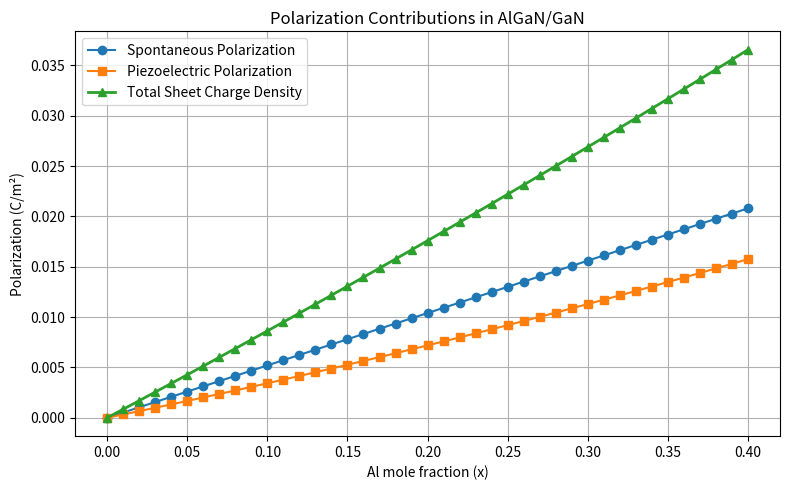
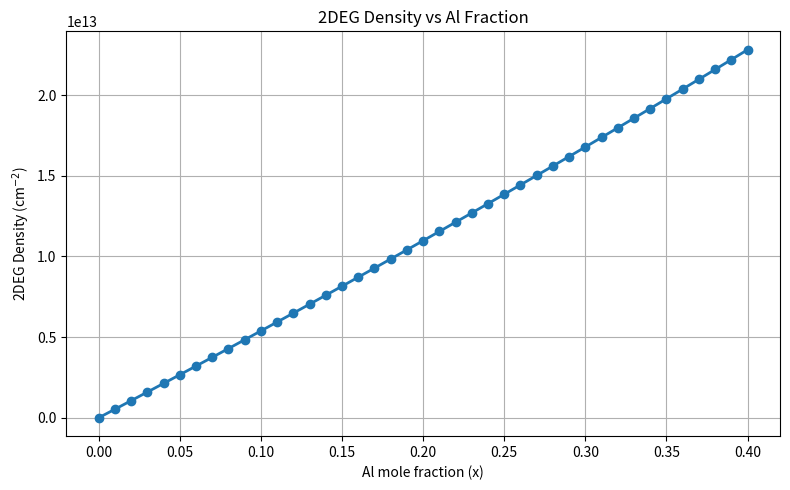
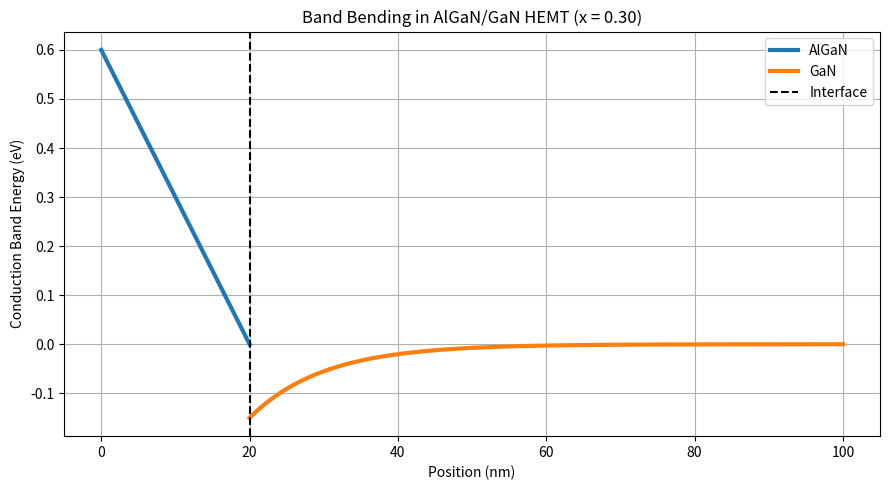

Here is the Python script that generated these plots, in order:
import numpy as np
import matplotlib.pyplot as plt

# Material parameters: GaN and AlN
GaN = {
    "a0":   0.3189,   # lattice constant (nm)
    "P_sp": -0.029,   # spontaneous polarization (C/m²)
    "e31":  -0.49,    # piezoelectric coefficient (C/m²)
    "e33":   0.73,    # piezoelectric coefficient (C/m²)
    "C13": 103,       # elastic constant (GPa)
    "C33": 405,        # elastic constant (GPa)
    "Eg" : 3.44       # eV

}

AlN = {
    "a0":   0.3112,
    "P_sp": -0.081,
    "e31":  -0.60,
    "e33":   1.46,
    "C13": 108,
    "C33": 373,
    "Eg" : 6.28   
}

# Step A: Linear interpolation (Vegard's law)

def algan_parameter(x, value_GaN, value_AlN):
    result = x * value_AlN + (1 - x) * value_GaN
    return result

# Step B: Get all AlGaN properties for Al fraction x

def get_algan_properties(x):
    algan = {}
    for key in GaN:
        algan[key] = algan_parameter(x, GaN[key], AlN[key])
    return algan

# Step C: Piezoelectric polarization of strained AlGaN

def piezoelectric_polarization(algan_props, a_GaN):
    a = algan_props["a0"]      # relaxed AlGaN lattice constant
    e31 = algan_props["e31"]
    e33 = algan_props["e33"]
    C13 = algan_props["C13"]
    C33 = algan_props["C33"]

    # in-plane strain
    strain = (a_GaN - a) / a

    # piezoelectric polarization
    Ppz = 2 * strain * (e31 - e33 * (C13 / C33))

    return Ppz

# Step D: Total polarization sheet charge density

def sheet_charge_density(x):
    algan_props = get_algan_properties(x)

    Psp_algan = algan_props["P_sp"]
    Psp_gan = GaN["P_sp"]

    Ppz_algan = piezoelectric_polarization(algan_props, GaN["a0"])

    # polarization discontinuity
    sigma = (Psp_algan - Psp_gan) + Ppz_algan

    return abs(sigma)

# Calculating Conduction band (This is the new addition)

def conduction_band_offset(x):

    Eg_algan = algan_parameter(
        x,
        GaN["Eg"],
        AlN["Eg"]
    )

    delta_Eg = Eg_algan - GaN["Eg"]

    delta_Ec = 0.70 * delta_Eg

    return delta_Ec

# Step E: Calculate 2DEG density

q = 1.602e-19  # electron charge (C)

def sheet_carrier_density(x):
    sigma = sheet_charge_density(x)

    # carriers/m²
    ns_m2 = sigma / q

    # convert to cm^-2
    ns_cm2 = ns_m2 / 1e4

    return ns_cm2

# Generate data


x_values = np.linspace(0.0, 0.40, 41)

sigma_values = [sheet_charge_density(x) for x in x_values]
ns_values = [sheet_carrier_density(x) for x in x_values]


# Print sample values


print("Al Fraction    Sheet Charge (C/m²)    2DEG Density (cm⁻²)")
print("-" * 55)

for x in [0.15, 0.20, 0.25, 0.30]:
    sigma = sheet_charge_density(x)
    ns = sheet_carrier_density(x)

    print(f"{x:8.2f}      {sigma:10.4f}         {ns:.3e}")

    x = 0.30

delta_Ec = conduction_band_offset(x)

print(f"x = {x:.2f}")
print(f"Conduction Band Offset = {delta_Ec:.3f} eV")


# Graph 1: Polarization Components


Psp_diff_values = []
Ppz_values = []
sigma_total_values = []

for x in x_values:
    props = get_algan_properties(x)

    Psp_diff = abs(props["P_sp"] - GaN["P_sp"])
    Ppz = abs(piezoelectric_polarization(props, GaN["a0"]))
    sigma = abs(Psp_diff + Ppz)

    Psp_diff_values.append(Psp_diff)
    Ppz_values.append(Ppz)
    sigma_total_values.append(sigma)

plt.figure(figsize=(8,5))

plt.plot(x_values, Psp_diff_values, marker='o',
         label='Spontaneous Polarization')

plt.plot(x_values, Ppz_values, marker='s',
         label='Piezoelectric Polarization')

plt.plot(x_values, sigma_total_values, marker='^',
         linewidth=2,
         label='Total Sheet Charge Density')

plt.xlabel('Al mole fraction (x)')
plt.ylabel('Polarization (C/m²)')
plt.title('Polarization Contributions in AlGaN/GaN')
plt.legend()
plt.grid(True)
plt.tight_layout()
plt.show()


# Graph 2: 2DEG Density


plt.figure(figsize=(8,5))

plt.plot(x_values, ns_values,
         marker='o',
         linewidth=2)

plt.xlabel('Al mole fraction (x)')
plt.ylabel('2DEG Density (cm$^{-2}$)')
plt.title('2DEG Density vs Al Fraction')

plt.ticklabel_format(style='sci',
                     axis='y',
                     scilimits=(0,0))

plt.grid(True)
plt.tight_layout()
plt.show()

# Graph 3: Band Diagram


x_al = 0.30

# Conduction band offset
delta_Ec = conduction_band_offset(x_al)

# Polarization charge density
sigma = sheet_charge_density(x_al)

# Permittivity of AlGaN
eps0 = 8.854e-12          # F/m
eps_r = 9.0               # approximate AlGaN dielectric constant
eps = eps_r * eps0

# Controlled band bending
bend_amount = 0.6   # eV across barrier

# Electric field in AlGaN
E_field = sigma / eps     # V/m

# Barrier thickness
t_barrier_nm = 20
t_barrier_m = t_barrier_nm * 1e-9

# Position axis
x1 = np.linspace(0, t_barrier_nm, 200)      # AlGaN
x2 = np.linspace(t_barrier_nm, 100, 300)    # GaN

# Band bending in AlGaN
Ec_algan = delta_Ec - bend_amount * (x1 / t_barrier_nm)
#Ec_algan = delta_Ec - E_field * (x1 * 1e-9)

# Shift so interface energy matches GaN reference
Ec_algan = Ec_algan - Ec_algan[-1]

# Simple triangular well in GaN
Ec_gan = -0.15 * np.exp(-(x2 - t_barrier_nm)/10)    
# Ec_gan = Ec_algan[-1] - 0.15 * np.exp(-(x2 - t_barrier_nm)/10)

# Plot
plt.figure(figsize=(9,5))

plt.plot(x1, Ec_algan, linewidth=3, label='AlGaN')
plt.plot(x2, Ec_gan, linewidth=3, label='GaN')

plt.axvline(t_barrier_nm,
            linestyle='--',
            color='black',
            label='Interface')

plt.xlabel("Position (nm)")
plt.ylabel("Conduction Band Energy (eV)")
plt.title(f"Band Bending in AlGaN/GaN HEMT (x = {x_al:.2f})")

plt.legend()
plt.grid(True)
plt.tight_layout()
plt.show()
